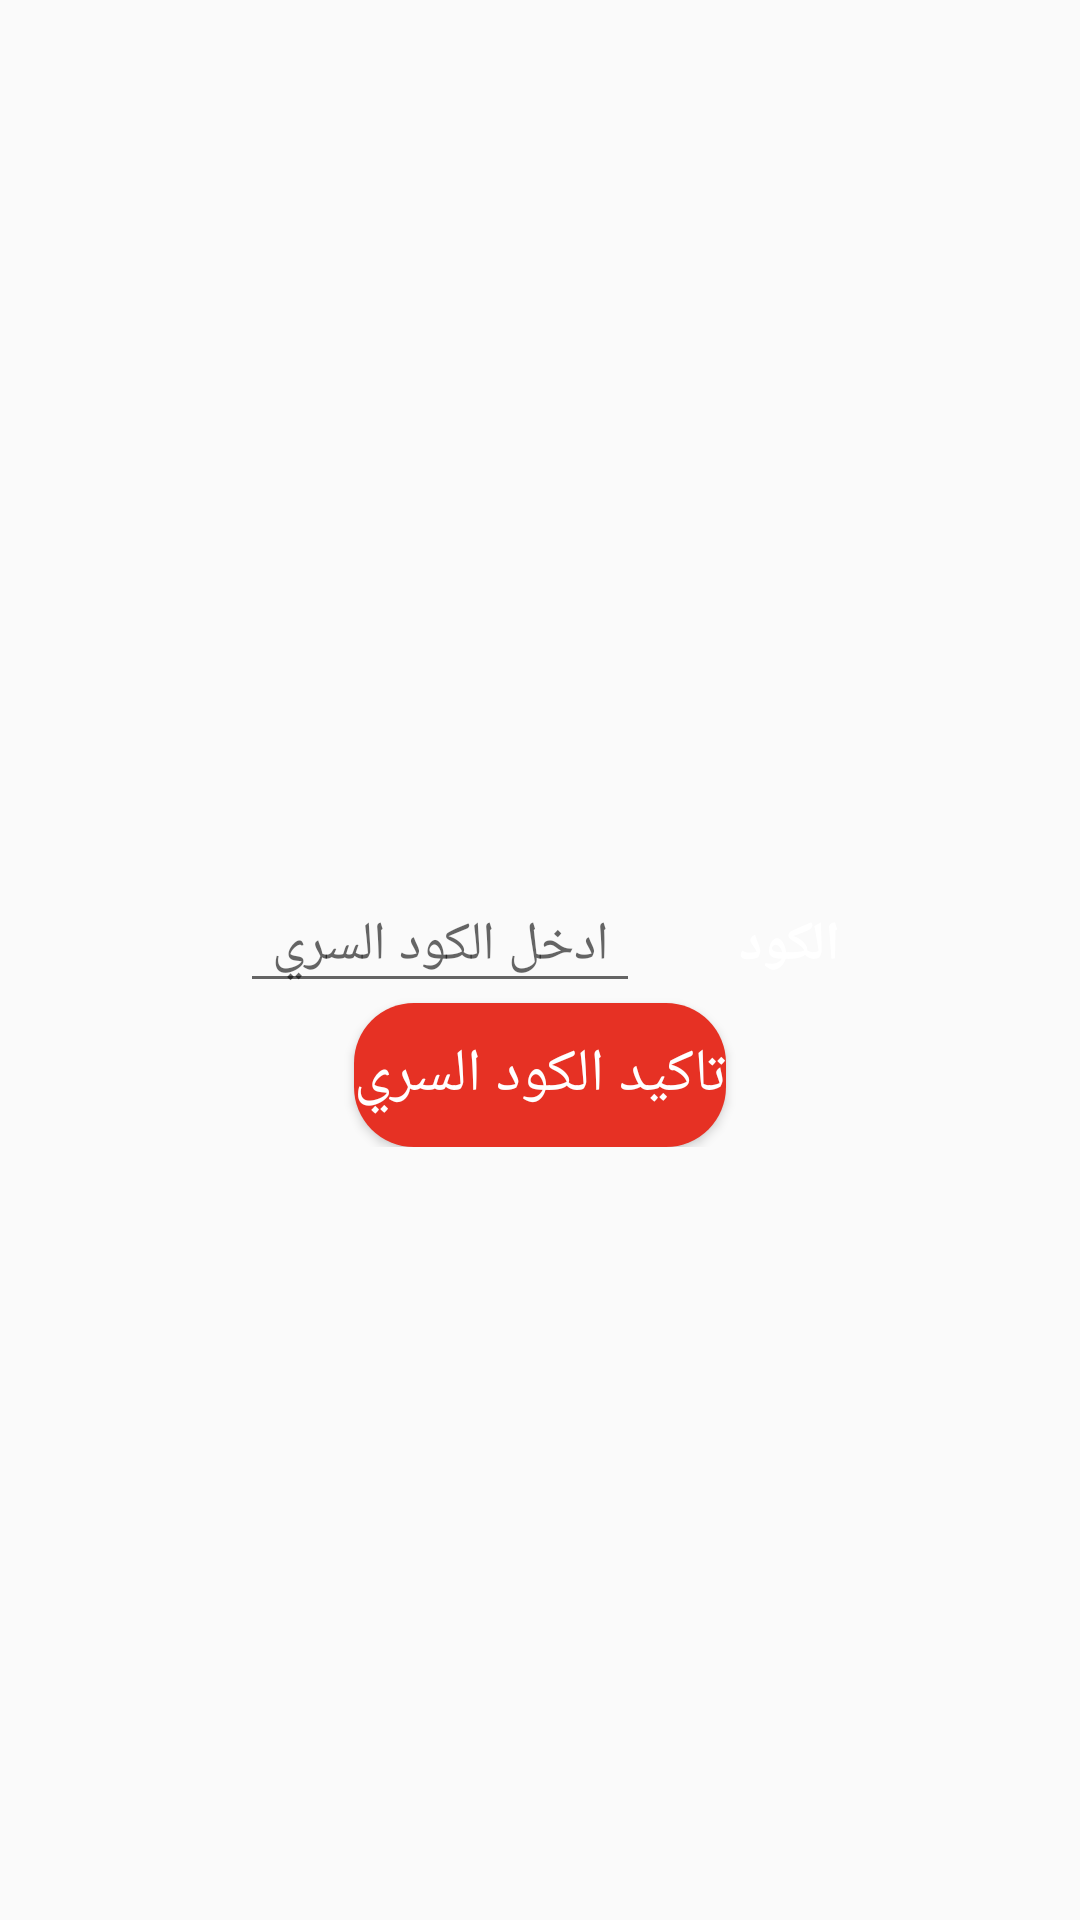

This screen was rendered from an Android layout file. Write that file and the resources it references.
<!-- AndroidManifest.xml: application theme AppTheme -->
<!-- res/layout/fragment_confirm_passcode.xml -->
<?xml version="1.0" encoding="utf-8"?>
<FrameLayout
    xmlns:android="http://schemas.android.com/apk/res/android"
    xmlns:app="http://schemas.android.com/apk/res-auto"
    xmlns:tools="http://schemas.android.com/tools"
    android:layout_width="match_parent"
    android:layout_height="match_parent"
    >
    <RelativeLayout
        android:layout_width="200dp"
        android:layout_height="150dp"
        android:layout_gravity="center_vertical|center_horizontal"
        android:background="@drawable/custome_bg_for_order_details_for_driver"
        >
        <LinearLayout
            android:layout_width="match_parent"
            android:layout_height="wrap_content"
            android:orientation="vertical"
            android:layoutDirection="rtl"
            android:layout_centerInParent="true"
            android:gravity="center">

            <LinearLayout
                android:layout_width="match_parent"
                android:layout_height="match_parent"
                android:layout_marginTop="35dp"
                android:orientation="horizontal"
                android:weightSum="3">

                <TextView
                    android:layout_width="0dp"
                    android:layout_height="wrap_content"
                    android:layout_weight="1"
                    android:text="@string/passcode"
                    android:textSize="@dimen/font_size_for_text_of_app"
                    android:textStyle="bold"
                    android:textColor="@color/third_white"
                    />

                <EditText
                    android:id="@+id/edit_passcode"
                    android:layout_width="0dp"
                    android:layout_height="wrap_content"
                    android:layout_weight="2"
                    android:gravity="center_horizontal"
                    android:textColor="@color/third_white"
                    android:textSize="@dimen/font_size_for_text_of_app"
                    android:hint="@string/enter_passcode"
                    android:inputType="number"/>
            </LinearLayout>

        <Button
            android:id="@+id/btn_confirm_"
            android:layout_width="wrap_content"
            android:layout_height="wrap_content"
            android:background="@drawable/bg_btn"
            android:text="@string/Confirm_Passcode"
            android:textSize="@dimen/font_size_for_button_of_app"

            android:textColor="@color/textcolor_btns"/>

        </LinearLayout>
        <ImageView
            android:id="@+id/image_close"
            android:layout_width="50dp"
            android:layout_height="50dp"
            android:src="@drawable/close"
            android:layout_gravity="center_horizontal"
            app:tint="@color/white"/>
    </RelativeLayout>


</FrameLayout>
<!-- resources referenced by this layout -->
<resources>
  <color name="textcolor_btns">#FFFFFF</color>
  <color name="third_white">#FFFFFF</color>
  <color name="white">#FFFFFF</color>
  <dimen name="font_size_for_button_of_app">20sp</dimen>
  <dimen name="font_size_for_text_of_app">18sp</dimen>
  <!-- drawable bg_btn (drawable) -->
  <?xml version="1.0" encoding="utf-8"?>
  <shape xmlns:android="http://schemas.android.com/apk/res/android">
  <corners android:radius="20dp"/>
      <solid android:color="@color/secod_red"/>
  
  </shape>
  <string name="Confirm_Passcode">تاكيد الكود السري</string>
  <string name="enter_passcode">ادخل الكود السري</string>
  <string name="passcode">الكود</string>
  <style name="AppTheme" parent="Theme.AppCompat.Light.DarkActionBar">
          
          <item name="colorPrimary">@color/colorPrimary</item>
          <item name="colorPrimaryDark">@color/colorPrimaryDark</item>
          <item name="colorAccent">@color/colorAccent</item>
      </style>
  <color name="secod_red">#E63124</color>
  <color name="colorPrimary">#5908CC</color>
  <color name="colorPrimaryDark">#6200EE</color>
  <color name="colorAccent">#605959</color>
</resources>
